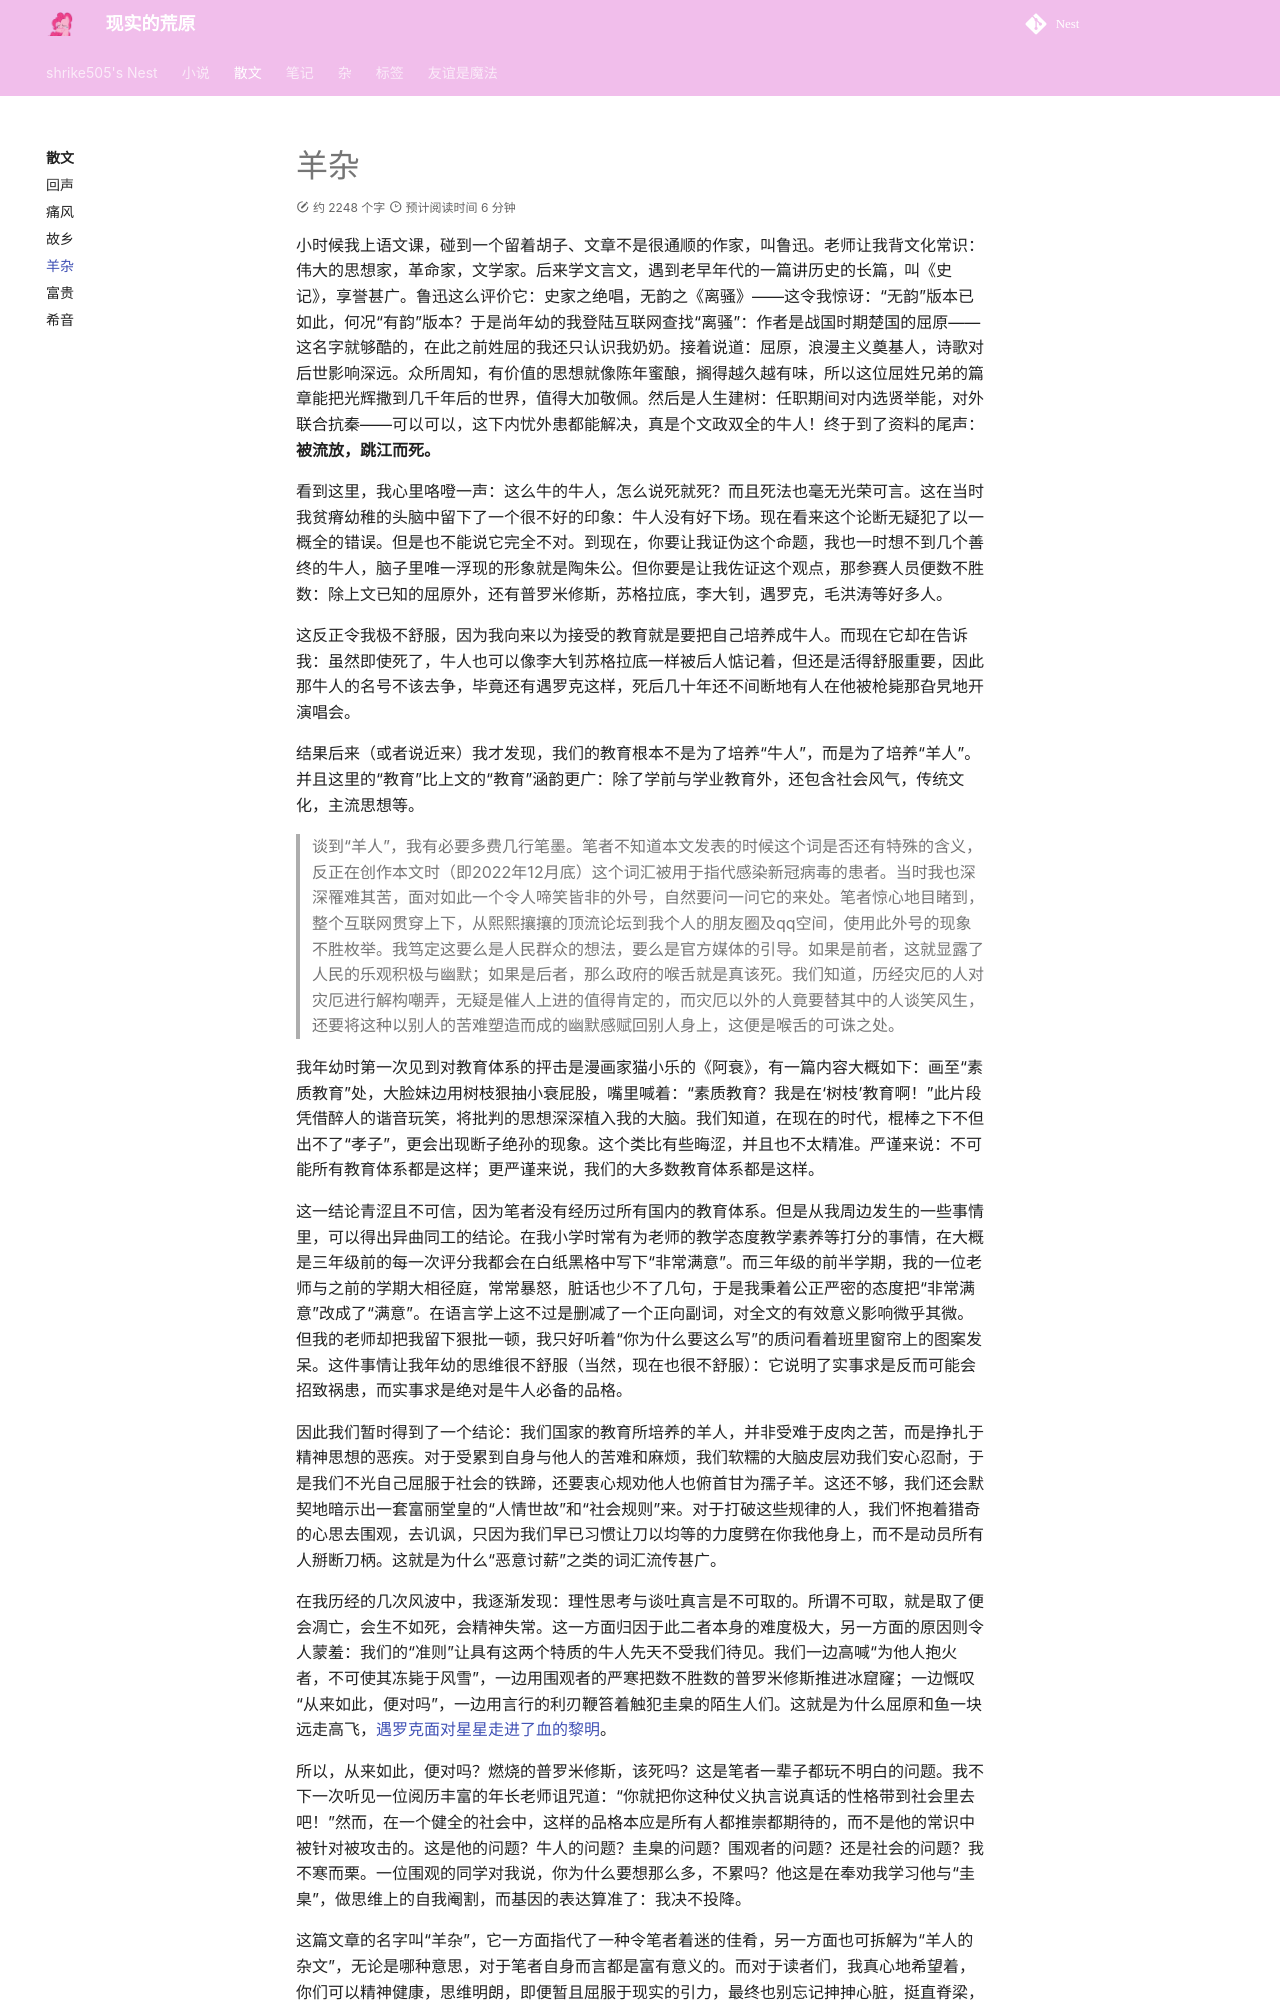

repository: shrike-505/Nest · page: thoughts/Gut/index.html · generator: mkdocs

# 羊杂

小时候我上语文课，碰到一个留着胡子、文章不是很通顺的作家，叫鲁迅。老师让我背文化常识：伟大的思想家，革命家，文学家。后来学文言文，遇到老早年代的一篇讲历史的长篇，叫《史记》，享誉甚广。鲁迅这么评价它：史家之绝唱，无韵之《离骚》——这令我惊讶：“无韵”版本已如此，何况“有韵”版本？于是尚年幼的我登陆互联网查找“离骚”：作者是战国时期楚国的屈原——这名字就够酷的，在此之前姓屈的我还只认识我奶奶。接着说道：屈原，浪漫主义奠基人，诗歌对后世影响深远。众所周知，有价值的思想就像陈年蜜酿，搁得越久越有味，所以这位屈姓兄弟的篇章能把光辉撒到几千年后的世界，值得大加敬佩。然后是人生建树：任职期间对内选贤举能，对外联合抗秦——可以可以，这下内忧外患都能解决，真是个文政双全的牛人！终于到了资料的尾声：__被流放，跳江而死。__

看到这里，我心里咯噔一声：这么牛的牛人，怎么说死就死？而且死法也毫无光荣可言。这在当时我贫瘠幼稚的头脑中留下了一个很不好的印象：牛人没有好下场。现在看来这个论断无疑犯了以一概全的错误。但是也不能说它完全不对。到现在，你要让我证伪这个命题，我也一时想不到几个善终的牛人，脑子里唯一浮现的形象就是陶朱公。但你要是让我佐证这个观点，那参赛人员便数不胜数：除上文已知的屈原外，还有普罗米修斯，苏格拉底，李大钊，遇罗克，毛洪涛等好多人。

这反正令我极不舒服，因为我向来以为接受的教育就是要把自己培养成牛人。而现在它却在告诉我：虽然即使死了，牛人也可以像李大钊苏格拉底一样被后人惦记着，但还是活得舒服重要，因此那牛人的名号不该去争，毕竟还有遇罗克这样，死后几十年还不间断地有人在他被枪毙那旮旯地开演唱会。

结果后来（或者说近来）我才发现，我们的教育根本不是为了培养“牛人”，而是为了培养“羊人”。并且这里的“教育”比上文的“教育”涵韵更广：除了学前与学业教育外，还包含社会风气，传统文化，主流思想等。

> 谈到“羊人”，我有必要多费几行笔墨。笔者不知道本文发表的时候这个词是否还有特殊的含义，反正在创作本文时（即2022年12月底）这个词汇被用于指代感染新冠病毒的患者。当时我也深深罹难其苦，面对如此一个令人啼笑皆非的外号，自然要问一问它的来处。笔者惊心地目睹到，整个互联网贯穿上下，从熙熙攘攘的顶流论坛到我个人的朋友圈及qq空间，使用此外号的现象不胜枚举。我笃定这要么是人民群众的想法，要么是官方媒体的引导。如果是前者，这就显露了人民的乐观积极与幽默；如果是后者，那么政府的喉舌就是真该死。我们知道，历经灾厄的人对灾厄进行解构嘲弄，无疑是催人上进的值得肯定的，而灾厄以外的人竟要替其中的人谈笑风生，还要将这种以别人的苦难塑造而成的幽默感赋回别人身上，这便是喉舌的可诛之处。

我年幼时第一次见到对教育体系的抨击是漫画家猫小乐的《阿衰》，有一篇内容大概如下：画至“素质教育”处，大脸妹边用树枝狠抽小衰屁股，嘴里喊着：“素质教育？我是在‘树枝’教育啊！”此片段凭借醉人的谐音玩笑，将批判的思想深深植入我的大脑。我们知道，在现在的时代，棍棒之下不但出不了“孝子”，更会出现断子绝孙的现象。这个类比有些晦涩，并且也不太精准。严谨来说：不可能所有教育体系都是这样；更严谨来说，我们的大多数教育体系都是这样。

这一结论青涩且不可信，因为笔者没有经历过所有国内的教育体系。但是从我周边发生的一些事情里，可以得出异曲同工的结论。在我小学时常有为老师的教学态度教学素养等打分的事情，在大概是三年级前的每一次评分我都会在白纸黑格中写下“非常满意”。而三年级的前半学期，我的一位老师与之前的学期大相径庭，常常暴怒，脏话也少不了几句，于是我秉着公正严密的态度把“非常满意”改成了“满意”。在语言学上这不过是删减了一个正向副词，对全文的有效意义影响微乎其微。但我的老师却把我留下狠批一顿，我只好听着“你为什么要这么写”的质问看着班里窗帘上的图案发呆。这件事情让我年幼的思维很不舒服（当然，现在也很不舒服）：它说明了实事求是反而可能会招致祸患，而实事求是绝对是牛人必备的品格。

因此我们暂时得到了一个结论：我们国家的教育所培养的羊人，并非受难于皮肉之苦，而是挣扎于精神思想的恶疾。对于受累到自身与他人的苦难和麻烦，我们软糯的大脑皮层劝我们安心忍耐，于是我们不光自己屈服于社会的铁蹄，还要衷心规劝他人也俯首甘为孺子羊。这还不够，我们还会默契地暗示出一套富丽堂皇的“人情世故”和“社会规则”来。对于打破这些规律的人，我们怀抱着猎奇的心思去围观，去讥讽，只因为我们早已习惯让刀以均等的力度劈在你我他身上，而不是动员所有人掰断刀柄。这就是为什么“恶意讨薪”之类的词汇流传甚广。
